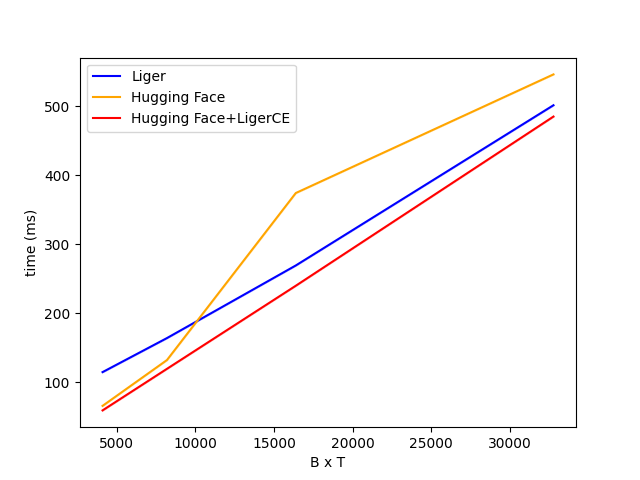

Values plotted in this chart, from the file beside it:
BT, Liger, Hugging Face, Hugging Face+LigerCE
4096, 114.7, 65.8, 59.2
8192, 164.0, 132.1, 119.4
16384, 269.1, 374.1, 239.8
32768, 501.2, 545.9, 484.8
